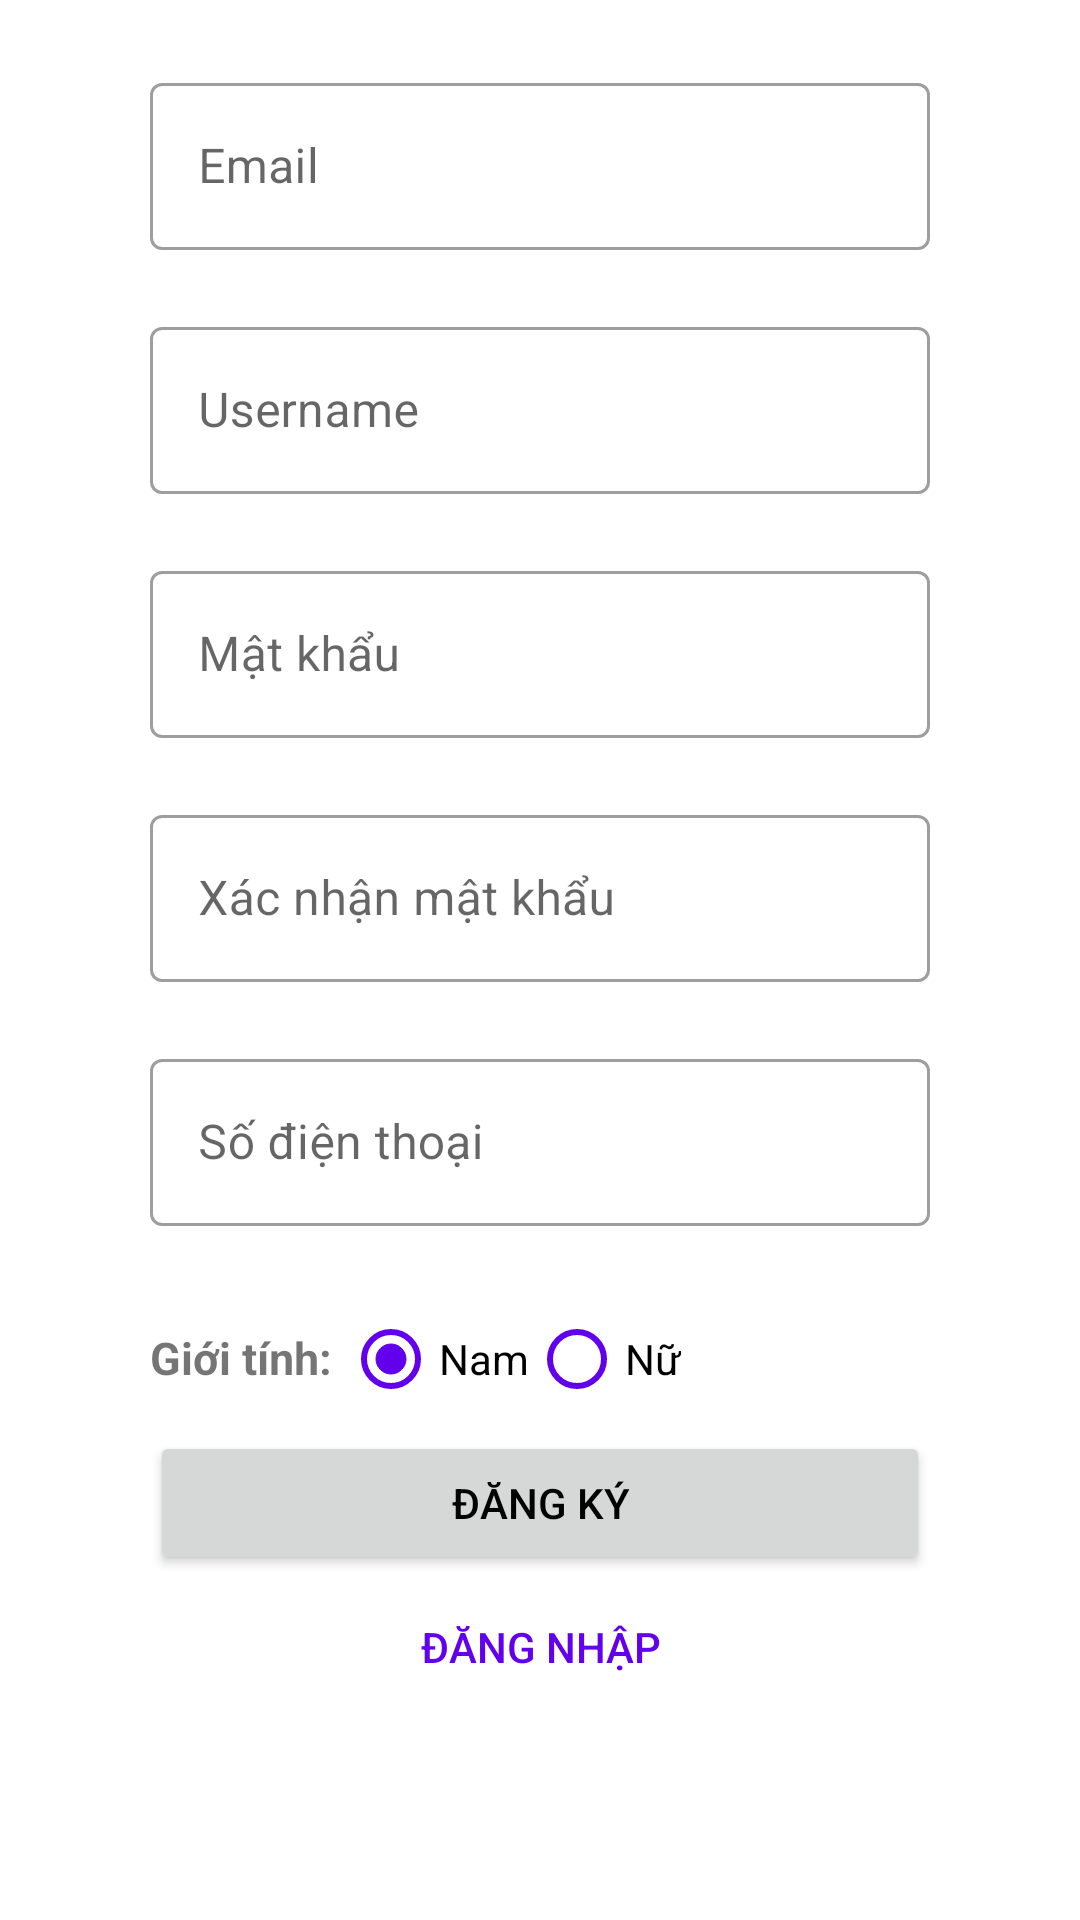

This screen was rendered from an Android layout file. Write that file and the resources it references.
<!-- AndroidManifest.xml: application theme Theme.SocialNetwork -->
<!-- res/layout/activity_signup.xml -->
<?xml version="1.0" encoding="utf-8"?>
<androidx.constraintlayout.widget.ConstraintLayout xmlns:android="http://schemas.android.com/apk/res/android"
    xmlns:app="http://schemas.android.com/apk/res-auto"
    xmlns:tools="http://schemas.android.com/tools"
    android:layout_width="match_parent"
    android:layout_height="match_parent"
    tools:context=".Activity.SignupActivity">

    <RelativeLayout
        android:id="@+id/loadingPanel"
        android:layout_width="match_parent"
        android:layout_height="match_parent"
        android:background="@drawable/background_loading"
        android:clickable="true"
        android:gravity="center"
        android:translationZ="3dp"
        android:visibility="invisible">

        <ProgressBar
            style="@android:style/Widget.DeviceDefault.Light.ProgressBar.Large"
            android:layout_width="wrap_content"
            android:layout_height="wrap_content"
            android:indeterminate="true" />
    </RelativeLayout>

    <com.google.android.material.textfield.TextInputLayout
        android:id="@+id/inputEmail"
        style="@style/Widget.MaterialComponents.TextInputLayout.OutlinedBox"
        android:layout_width="match_parent"
        android:layout_height="wrap_content"
        android:layout_marginLeft="50dp"
        android:layout_marginRight="50dp"
        app:errorEnabled="true"
        app:layout_constraintBottom_toTopOf="@id/inputUsername"
        app:layout_constraintLeft_toLeftOf="parent"
        app:layout_constraintRight_toRightOf="parent"
        app:layout_constraintTop_toTopOf="parent"
        app:layout_constraintVertical_bias="0.25"
        app:layout_constraintVertical_chainStyle="packed">

        <com.google.android.material.textfield.TextInputEditText
            android:layout_width="match_parent"
            android:layout_height="wrap_content"
            android:hint="Email"
            android:imeOptions="actionNext"
            android:inputType="textEmailAddress"
            android:singleLine="true" />
    </com.google.android.material.textfield.TextInputLayout>

    <com.google.android.material.textfield.TextInputLayout
        android:id="@+id/inputUsername"
        style="@style/Widget.MaterialComponents.TextInputLayout.OutlinedBox"
        android:layout_width="match_parent"
        android:layout_height="wrap_content"
        android:layout_marginLeft="50dp"
        android:layout_marginRight="50dp"
        app:errorEnabled="true"
        app:layout_constraintBottom_toTopOf="@id/inputPassword"
        app:layout_constraintLeft_toLeftOf="parent"
        app:layout_constraintRight_toRightOf="parent"
        app:layout_constraintTop_toBottomOf="@id/inputEmail">

        <com.google.android.material.textfield.TextInputEditText
            android:layout_width="match_parent"
            android:layout_height="wrap_content"
            android:hint="Username"
            android:imeOptions="actionNext"
            android:singleLine="true" />
    </com.google.android.material.textfield.TextInputLayout>

    <com.google.android.material.textfield.TextInputLayout
        android:id="@+id/inputPassword"
        style="@style/Widget.MaterialComponents.TextInputLayout.OutlinedBox"
        android:layout_width="match_parent"
        android:layout_height="wrap_content"
        android:layout_marginLeft="50dp"
        android:layout_marginRight="50dp"
        app:errorEnabled="true"
        app:layout_constraintBottom_toTopOf="@id/inputConfirmPassword"
        app:layout_constraintLeft_toLeftOf="parent"
        app:layout_constraintRight_toRightOf="parent"
        app:layout_constraintTop_toBottomOf="@id/inputUsername">

        <com.google.android.material.textfield.TextInputEditText
            android:layout_width="match_parent"
            android:layout_height="wrap_content"
            android:hint="Mật khẩu"
            android:imeOptions="actionNext"
            android:inputType="textPassword"
            android:singleLine="true" />
    </com.google.android.material.textfield.TextInputLayout>

    <com.google.android.material.textfield.TextInputLayout
        android:id="@+id/inputConfirmPassword"
        style="@style/Widget.MaterialComponents.TextInputLayout.OutlinedBox"
        android:layout_width="match_parent"
        android:layout_height="wrap_content"
        android:layout_marginLeft="50dp"
        android:layout_marginRight="50dp"
        app:errorEnabled="true"
        app:layout_constraintBottom_toTopOf="@id/inputPhone"
        app:layout_constraintLeft_toLeftOf="parent"
        app:layout_constraintRight_toRightOf="parent"
        app:layout_constraintTop_toBottomOf="@id/inputPassword">

        <com.google.android.material.textfield.TextInputEditText
            android:layout_width="match_parent"
            android:layout_height="wrap_content"
            android:hint="Xác nhận mật khẩu"
            android:imeOptions="actionNext"
            android:inputType="textPassword"
            android:singleLine="true" />
    </com.google.android.material.textfield.TextInputLayout>

    <com.google.android.material.textfield.TextInputLayout
        android:id="@+id/inputPhone"
        style="@style/Widget.MaterialComponents.TextInputLayout.OutlinedBox"
        android:layout_width="match_parent"
        android:layout_height="wrap_content"
        android:layout_marginLeft="50dp"
        android:layout_marginRight="50dp"
        app:errorEnabled="true"
        app:layout_constraintBottom_toTopOf="@id/radioGroup"
        app:layout_constraintLeft_toLeftOf="parent"
        app:layout_constraintRight_toRightOf="parent"
        app:layout_constraintTop_toBottomOf="@id/inputConfirmPassword">

        <com.google.android.material.textfield.TextInputEditText
            android:layout_width="match_parent"
            android:layout_height="wrap_content"
            android:hint="Số điện thoại"
            android:imeOptions="actionDone"
            android:inputType="phone"
            android:singleLine="true" />
    </com.google.android.material.textfield.TextInputLayout>

    <RadioGroup
        android:id="@+id/radioGroup"
        android:layout_width="match_parent"
        android:layout_height="wrap_content"
        android:layout_marginLeft="50dp"
        android:layout_marginRight="50dp"
        android:gravity="left"
        android:orientation="horizontal"
        app:layout_constraintBottom_toTopOf="@id/buttonSignup"
        app:layout_constraintLeft_toLeftOf="parent"
        app:layout_constraintRight_toRightOf="parent"
        app:layout_constraintTop_toBottomOf="@id/inputPhone">


        <TextView
            android:layout_width="wrap_content"
            android:layout_height="wrap_content"
            android:text="Giới tính: "
            android:textSize="15dp"
            android:textStyle="bold" />

        <RadioButton
            android:id="@+id/radioButtonMale"
            android:layout_width="wrap_content"
            android:layout_height="wrap_content"
            android:buttonTint="?android:colorPrimary"
            android:checked="true"
            android:text="Nam" />

        <RadioButton
            android:id="@+id/radioButtonFemale"
            android:layout_width="wrap_content"
            android:layout_height="wrap_content"
            android:buttonTint="?android:colorPrimary"
            android:text="Nữ" />
    </RadioGroup>

    <Button
        android:id="@+id/buttonSignup"
        android:layout_width="match_parent"
        android:layout_height="wrap_content"
        android:layout_marginLeft="50dp"
        android:layout_marginRight="50dp"
        android:text="Đăng ký"
        app:layout_constraintBottom_toTopOf="@id/buttonLogin"
        app:layout_constraintLeft_toLeftOf="parent"
        app:layout_constraintRight_toRightOf="parent"
        app:layout_constraintTop_toBottomOf="@+id/radioGroup" />

    <Button
        android:id="@+id/buttonLogin"
        android:layout_width="match_parent"
        android:layout_height="wrap_content"
        android:layout_marginLeft="50dp"
        android:layout_marginRight="50dp"
        android:backgroundTint="@android:color/transparent"
        android:stateListAnimator="@null"
        android:text="Đăng nhập"
        android:textColor="?android:colorPrimary"
        app:layout_constraintBottom_toBottomOf="parent"
        app:layout_constraintLeft_toLeftOf="parent"
        app:layout_constraintRight_toRightOf="parent"
        app:layout_constraintTop_toBottomOf="@+id/buttonSignup" />

</androidx.constraintlayout.widget.ConstraintLayout>
<!-- resources referenced by this layout -->
<resources>
  <!-- drawable background_loading (drawable) -->
  <shape xmlns:android="http://schemas.android.com/apk/res/android">
      <solid android:color="#80000000" />
      <corners android:radius="8dp" />
  </shape>
  <style name="Theme.SocialNetwork" parent="Theme.MaterialComponents.DayNight.DarkActionBar">
          
          <item name="colorPrimary">@color/purple_500</item>
          <item name="colorPrimaryVariant">@color/purple_700</item>
          <item name="colorOnPrimary">@color/white</item>
          
          <item name="colorSecondary">@color/teal_200</item>
          <item name="colorSecondaryVariant">@color/teal_700</item>
          <item name="colorOnSecondary">@color/black</item>
          
          <item name="android:statusBarColor">?attr/colorPrimaryVariant</item>
          
          <item name="android:textColorPrimary">@color/black</item>
          <item name="android:strokeColor">@color/black</item>
      </style>
  <!-- not gathered from this repository: default colours our renderer supplied (Android Studio template values) -->
  <color name="purple_500">#FF6200EE</color>
  <color name="purple_700">#FF3700B3</color>
  <color name="teal_200">#FF03DAC5</color>
  <color name="teal_700">#FF018786</color>
  <color name="black">#FF000000</color>
  <color name="white">#FFFFFFFF</color>
</resources>
